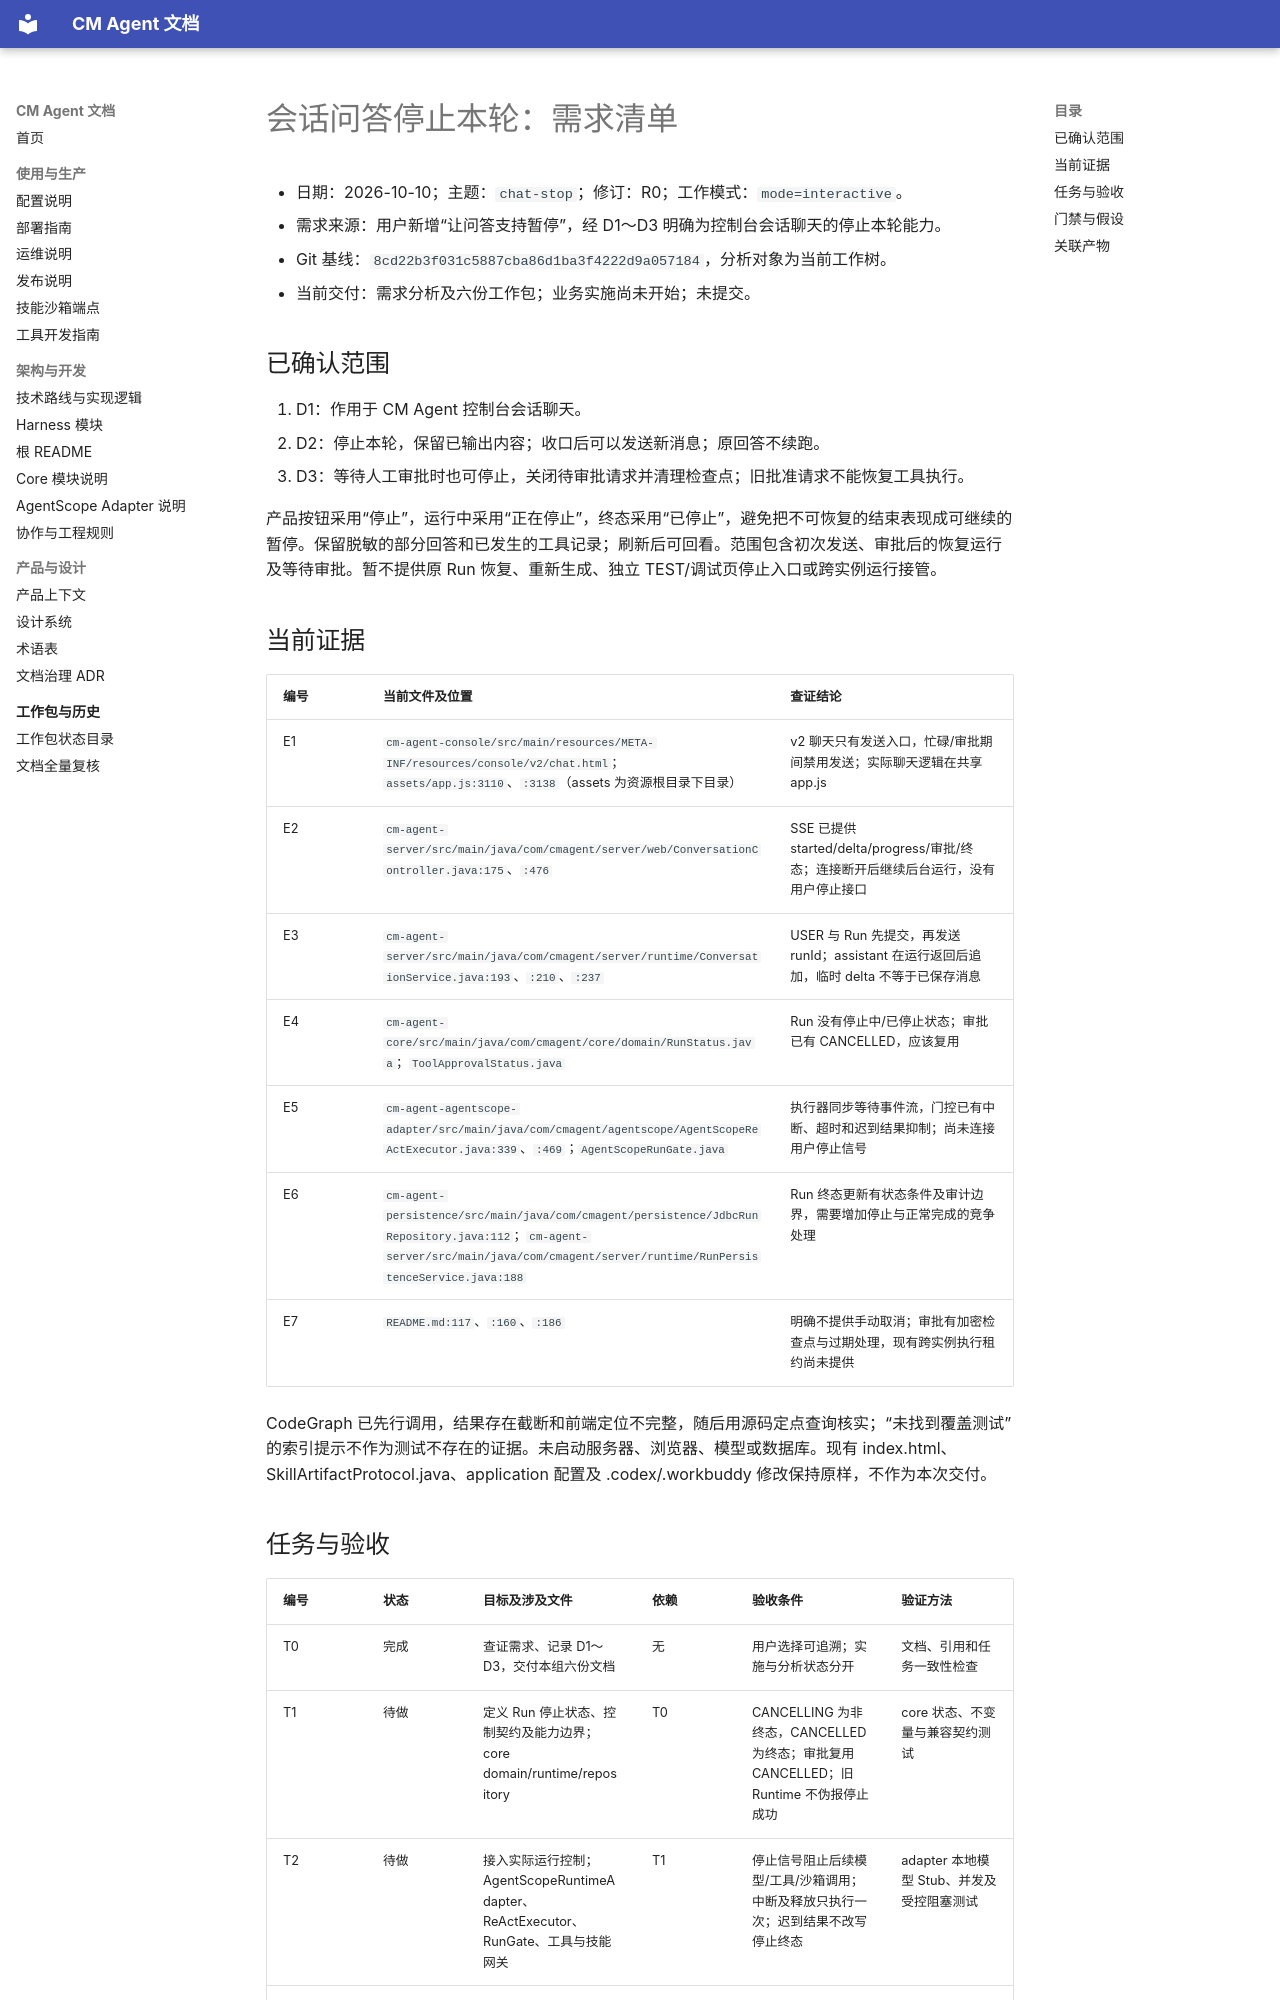

repository: cmming/cm-agent · page: superpowers/checklists/2026-10-10-chat-stop-checklist/index.html · generator: mkdocs

# 会话问答停止本轮：需求清单

- 日期：2026-10-10；主题：`chat-stop`；修订：R0；工作模式：`mode=interactive`。
- 需求来源：用户新增“让问答支持暂停”，经 D1～D3 明确为控制台会话聊天的停止本轮能力。
- Git 基线：`8cd22b3f031c5887cba86d1ba3f4222d9a057184`，分析对象为当前工作树。
- 当前交付：需求分析及六份工作包；业务实施尚未开始；未提交。

## 已确认范围

1. D1：作用于 CM Agent 控制台会话聊天。
2. D2：停止本轮，保留已输出内容；收口后可以发送新消息；原回答不续跑。
3. D3：等待人工审批时也可停止，关闭待审批请求并清理检查点；旧批准请求不能恢复工具执行。

产品按钮采用“停止”，运行中采用“正在停止”，终态采用“已停止”，避免把不可恢复的结束表现成可继续的暂停。保留脱敏的部分回答和已发生的工具记录；刷新后可回看。范围包含初次发送、审批后的恢复运行及等待审批。暂不提供原 Run 恢复、重新生成、独立 TEST/调试页停止入口或跨实例运行接管。

## 当前证据

| 编号 | 当前文件及位置 | 查证结论 |
|---|---|---|
| E1 | `cm-agent-console/src/main/resources/META-INF/resources/console/v2/chat.html`；`assets/app.js:3110`、`:3138`（assets 为资源根目录下目录） | v2 聊天只有发送入口，忙碌/审批期间禁用发送；实际聊天逻辑在共享 app.js |
| E2 | `cm-agent-server/src/main/java/com/cmagent/server/web/ConversationController.java:175`、`:476` | SSE 已提供 started/delta/progress/审批/终态；连接断开后继续后台运行，没有用户停止接口 |
| E3 | `cm-agent-server/src/main/java/com/cmagent/server/runtime/ConversationService.java:193`、`:210`、`:237` | USER 与 Run 先提交，再发送 runId；assistant 在运行返回后追加，临时 delta 不等于已保存消息 |
| E4 | `cm-agent-core/src/main/java/com/cmagent/core/domain/RunStatus.java`；`ToolApprovalStatus.java` | Run 没有停止中/已停止状态；审批已有 CANCELLED，应该复用 |
| E5 | `cm-agent-agentscope-adapter/src/main/java/com/cmagent/agentscope/AgentScopeReActExecutor.java:339`、`:469`；`AgentScopeRunGate.java` | 执行器同步等待事件流，门控已有中断、超时和迟到结果抑制；尚未连接用户停止信号 |
| E6 | `cm-agent-persistence/src/main/java/com/cmagent/persistence/JdbcRunRepository.java:112`；`cm-agent-server/src/main/java/com/cmagent/server/runtime/RunPersistenceService.java:188` | Run 终态更新有状态条件及审计边界，需要增加停止与正常完成的竞争处理 |
| E7 | `README.md:117`、`:160`、`:186` | 明确不提供手动取消；审批有加密检查点与过期处理，现有跨实例执行租约尚未提供 |

CodeGraph 已先行调用，结果存在截断和前端定位不完整，随后用源码定点查询核实；“未找到覆盖测试”的索引提示不作为测试不存在的证据。未启动服务器、浏览器、模型或数据库。现有 index.html、SkillArtifactProtocol.java、application 配置及 .codex/.workbuddy 修改保持原样，不作为本次交付。
